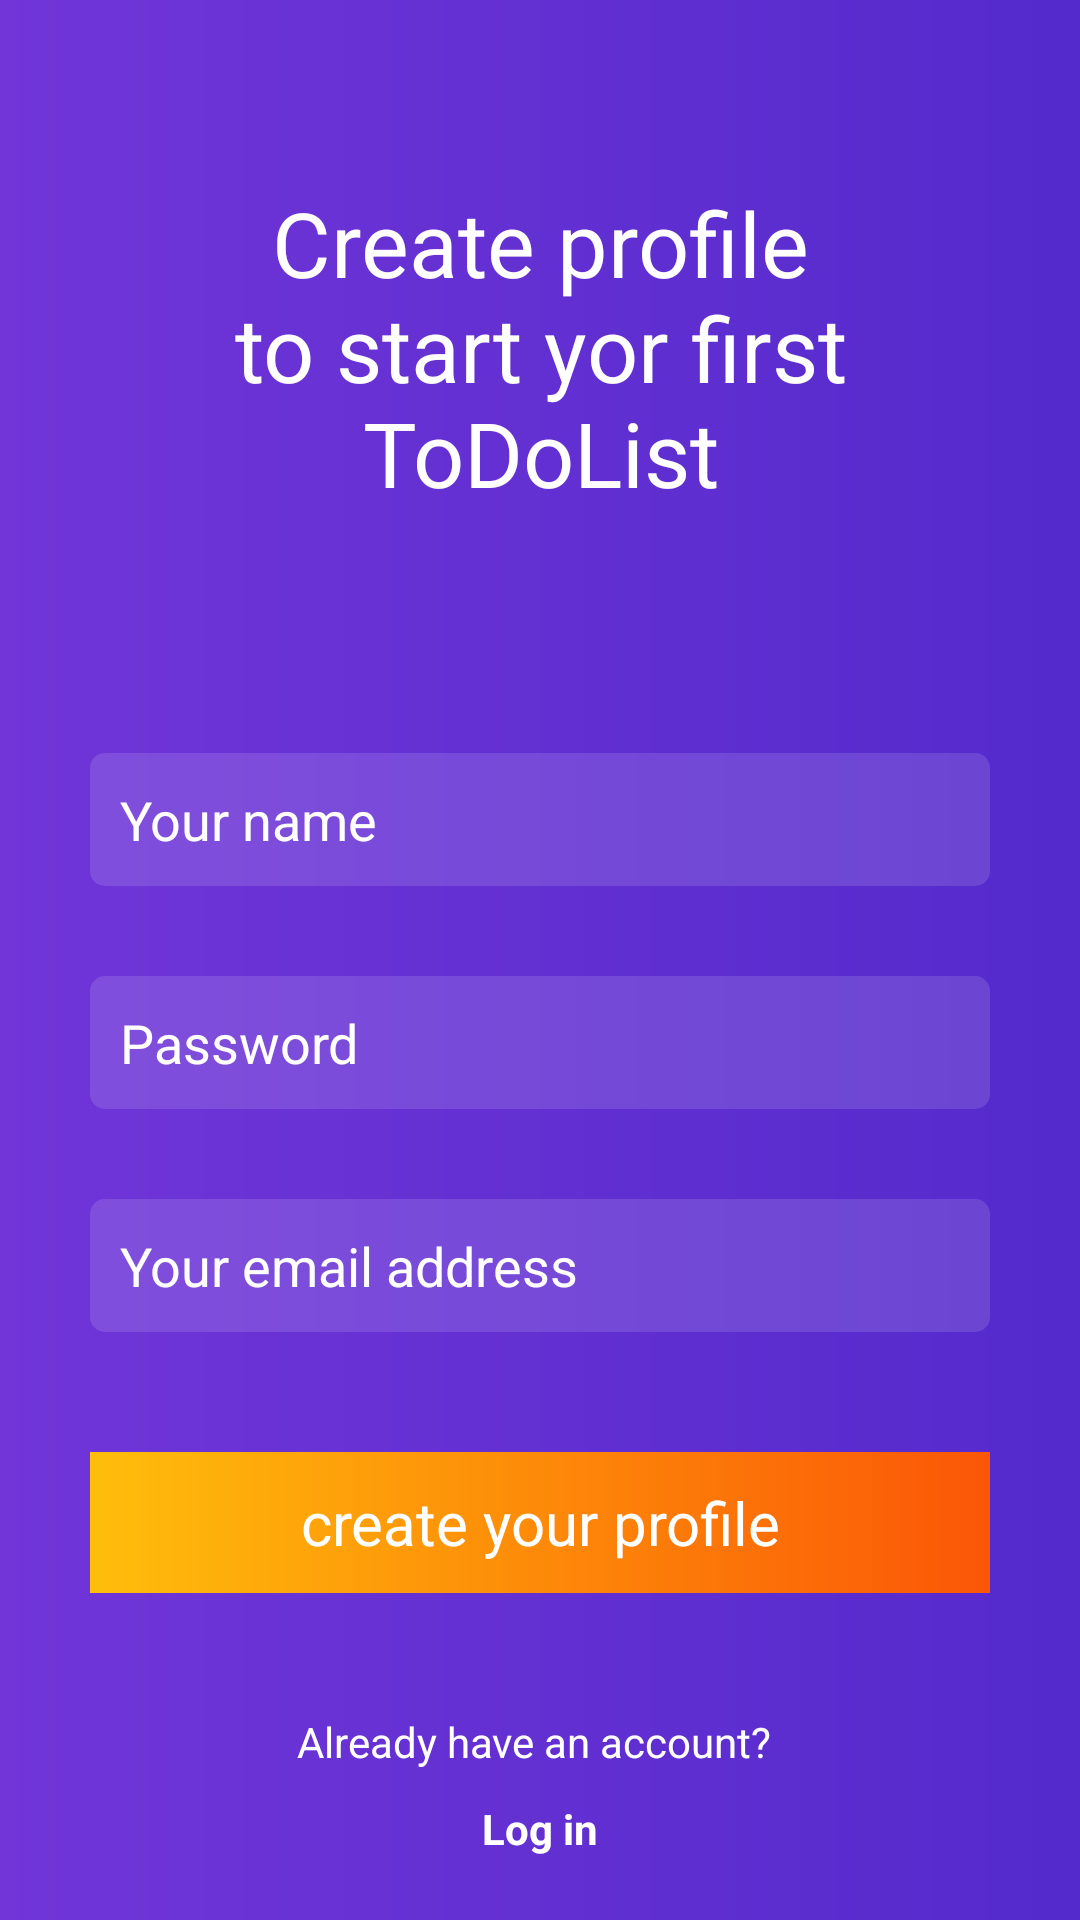

Write the Android layout XML for this screen, with the resource values it uses.
<!-- AndroidManifest.xml: application theme Theme.ToDoList -->
<!-- res/layout/activity_register.xml -->
<?xml version="1.0" encoding="utf-8"?>
<FrameLayout xmlns:android="http://schemas.android.com/apk/res/android"
    xmlns:app="http://schemas.android.com/apk/res-auto"
    xmlns:tools="http://schemas.android.com/tools"
    android:layout_width="match_parent"
    android:layout_height="match_parent"
    android:background="@drawable/gradient_background"
    tools:context=".RegisterActivity">

    <LinearLayout
        android:layout_width="wrap_content"
        android:layout_height="wrap_content"
        android:layout_gravity="center"
        android:layout_marginStart="@dimen/margin_large"
        android:layout_marginEnd="@dimen/margin_large"
        android:gravity="center"
        android:orientation="vertical">

        <TextView
            android:layout_width="wrap_content"
            android:layout_height="wrap_content"
            android:layout_margin="@dimen/margin_xlarge"
            android:gravity="center"
            android:text="@string/sign_up_text"
            android:textColor="@color/white"
            android:textSize="@dimen/margin_large" />

        <EditText
            android:id="@+id/et_name"
            android:layout_width="match_parent"
            android:layout_height="wrap_content"
            android:layout_marginTop="@dimen/margin_xlarge"
            android:background="@drawable/bg_edit_text"
            android:hint="@string/your_name"
            android:inputType="text"
            android:padding="@dimen/margin_small"
            android:textColorHint="@color/white" />

        <EditText
            android:id="@+id/et_password"
            android:layout_width="match_parent"
            android:layout_height="wrap_content"
            android:layout_marginTop="@dimen/margin_large"
            android:background="@drawable/bg_edit_text"
            android:hint="@string/password"
            android:inputType="textPassword"
            android:padding="@dimen/margin_small"
            android:textColorHint="@color/white" />

        <EditText
            android:id="@+id/et_email"
            android:layout_width="match_parent"
            android:layout_height="wrap_content"
            android:layout_marginTop="@dimen/margin_large"
            android:background="@drawable/bg_edit_text"
            android:hint="@string/email"
            android:inputType="textEmailAddress"
            android:padding="@dimen/margin_small"
            android:textColorHint="@color/white" />

        <TextView
            android:id="@+id/btn_sign_up"
            android:layout_width="match_parent"
            android:layout_height="wrap_content"
            android:layout_marginTop="@dimen/margin_xlarge"
            android:background="@drawable/gradient_button"
            android:foreground="?selectableItemBackground"
            android:gravity="center"
            android:padding="@dimen/margin_small"
            android:text="@string/create_profile"
            android:textAllCaps="false"
            android:textColor="@color/white"
            android:textSize="@dimen/margin_meduim" />

        <TextView
            android:layout_width="wrap_content"
            android:layout_height="wrap_content"
            android:layout_marginTop="@dimen/margin_xlarge"
            android:text="@string/have_account"
            android:textColor="@color/white" />

        <TextView
            android:id="@+id/tv_login"
            android:layout_width="wrap_content"
            android:layout_height="wrap_content"
            android:layout_marginTop="@dimen/margin_small"
            android:text="@string/log_in"
            android:textColor="@color/white"
            android:textStyle="bold" />

    </LinearLayout>

</FrameLayout>
<!-- resources referenced by this layout -->
<resources>
  <color name="white">#FFFFFFFF</color>
  <dimen name="margin_large">30dp</dimen>
  <dimen name="margin_meduim">20dp</dimen>
  <dimen name="margin_small">10dp</dimen>
  <dimen name="margin_xlarge">40dp</dimen>
  <!-- drawable bg_edit_text (drawable) -->
  <?xml version="1.0" encoding="utf-8"?>
  <shape xmlns:android="http://schemas.android.com/apk/res/android">
  <corners android:radius="@dimen/margin_little"/>
      <solid android:color="@color/gray" />
  </shape>
  <!-- drawable gradient_background (drawable) -->
  <?xml version="1.0" encoding="utf-8"?>
  <shape xmlns:android="http://schemas.android.com/apk/res/android">
  
      <gradient
          android:startColor="@color/purple_200"
          android:endColor="@color/purple_500" />
  </shape>
  <!-- drawable gradient_button (drawable) -->
  <?xml version="1.0" encoding="utf-8"?>
  <shape xmlns:android="http://schemas.android.com/apk/res/android">
  
      <gradient android:angle="0" android:startColor="@color/yellow"
          android:endColor="@color/orange"/>
  
  </shape>
  <string name="create_profile">create your profile</string>
  <string name="email">Your email address</string>
  <string name="have_account">"Already have an account? "</string>
  <string name="log_in">Log in</string>
  <string name="password">Password</string>
  <string name="sign_up_text">Create profile to start yor first ToDoList</string>
  <string name="your_name">Your name</string>
  <style name="Theme.ToDoList" parent="Theme.MaterialComponents.DayNight.NoActionBar">
          
          <item name="colorPrimary">@color/purple_500</item>
          <item name="colorPrimaryVariant">@color/purple_700</item>
          <item name="colorOnPrimary">@color/white</item>
          
          <item name="colorSecondary">@color/teal_200</item>
          <item name="colorSecondaryVariant">@color/teal_700</item>
          <item name="colorOnSecondary">@color/black</item>
          
  
          <item name="android:statusBarColor" tools:targetApi="l">?attr/colorPrimaryVariant</item>
          
      </style>
  <dimen name="margin_little">5dp</dimen>
  <color name="gray">#20FFFFFF</color>
  <color name="purple_200">#7135D8</color>
  <color name="purple_500">#542ACC</color>
  <color name="yellow">#FFBE0B</color>
  <color name="orange">#FB5607</color>
  <color name="purple_700">#FF3700B3</color>
  <color name="teal_200">#7135D8</color>
  <color name="teal_700">#542ACC</color>
  <color name="black">#FF000000</color>
</resources>
